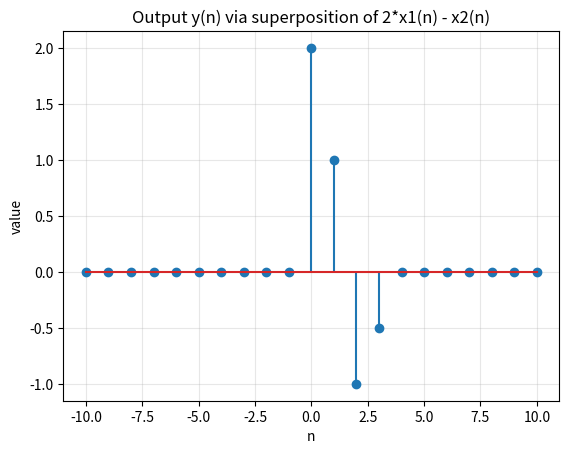

This figure's Python source:
"""
CSE220 Online on Convolution - C1, C2 (Superposition of Multiple Signals)

A SuperSignal bundles several (coefficient, Signal) components representing
x(n) = sum_i c_i * x_i(n). LTI_System.output_super builds that composite
signal (using only Signal.multiply/add) and then reuses the ordinary
convolution machinery (output) on it -- this works because an LTI system
obeys linearity, so convolving the composite is equivalent to combining
each x_i's output with the same coefficients.
"""

import numpy as np
import matplotlib.pyplot as plt


class Signal:
    def __init__(self, INF):
        self.INF = int(INF)
        self.values = [0.0] * (2 * self.INF + 1)

    def _index(self, t):
        idx = t + self.INF
        if idx < 0 or idx >= len(self.values):
            raise IndexError(f"time index {t} outside [-{self.INF}, {self.INF}]")
        return idx

    def set_value_at_time(self, t, value):
        self.values[self._index(t)] = float(value)

    def get_value_at_time(self, t):
        if t < -self.INF or t > self.INF:
            return 0.0
        return self.values[self._index(t)]

    def shift(self, k):
        k = int(k)
        shifted = Signal(self.INF)
        for n in range(-self.INF, self.INF + 1):
            src = n - k
            if -self.INF <= src <= self.INF:
                shifted.set_value_at_time(n, self.get_value_at_time(src))
        return shifted

    def add(self, other):
        INF = max(self.INF, other.INF)
        result = Signal(INF)
        for n in range(-INF, INF + 1):
            result.set_value_at_time(n, self.get_value_at_time(n) + other.get_value_at_time(n))
        return result

    def multiply(self, scalar):
        result = Signal(self.INF)
        result.values = [v * float(scalar) for v in self.values]
        return result

    def plot(self, title="Discrete Signal"):
        n_values = list(range(-self.INF, self.INF + 1))
        plt.figure()
        plt.stem(n_values, self.values)
        plt.title(title)
        plt.xlabel("n")
        plt.ylabel("value")
        plt.grid(True, alpha=0.3)
        plt.show()


class SuperSignal:
    def __init__(self):
        self.components = []

    def add(self, signal: Signal, coefficient=1.0):
        self.components.append((coefficient, signal))


class LTI_System:
    def __init__(self, impulse_response: Signal):
        self.impulse_response = impulse_response

    def linear_combination_of_impulses(self, input_signal: Signal):
        impulses = []
        coefficients = []
        INF = input_signal.INF
        for k in range(-INF, INF + 1):
            x_k = input_signal.get_value_at_time(k)
            if x_k != 0.0:
                delta = Signal(INF)
                delta.set_value_at_time(k, 1.0)
                delta.impulse_time = k
                impulses.append(delta)
                coefficients.append(x_k)
        return impulses, coefficients

    def output(self, input_signal: Signal):
        impulses, coefficients = self.linear_combination_of_impulses(input_signal)
        h = self.impulse_response
        INF = max(input_signal.INF, h.INF)
        y = Signal(INF)
        for delta, x_k in zip(impulses, coefficients):
            k = delta.impulse_time
            shifted_h = h.shift(k)
            y = y.add(shifted_h.multiply(x_k))
        return y

    def output_super(self, super_signal: SuperSignal):
        """Build x(n) = sum_i c_i * x_i(n), then convolve it with h(n)."""
        combined_input = None
        for coeff, sig in super_signal.components:
            scaled = sig.multiply(coeff)
            combined_input = scaled if combined_input is None else combined_input.add(scaled)
        return self.output(combined_input)


if __name__ == "__main__":
    INF = 10

    # Component signals
    x1 = Signal(INF)
    x1.set_value_at_time(0, 1)

    x2 = Signal(INF)
    x2.set_value_at_time(2, 1)

    # SuperSignal: x(n) = 2*x1(n) - x2(n)
    x_super = SuperSignal()
    x_super.add(x1, 2.0)
    x_super.add(x2, -1.0)

    # Impulse response
    h = Signal(INF)
    h.set_value_at_time(0, 1)
    h.set_value_at_time(1, 0.5)

    system = LTI_System(h)

    # Output using superposition
    y = system.output_super(x_super)
    y.plot("Output y(n) via superposition of 2*x1(n) - x2(n)")

    print("y(n) samples:", [y.get_value_at_time(n) for n in range(-3, 6)])
